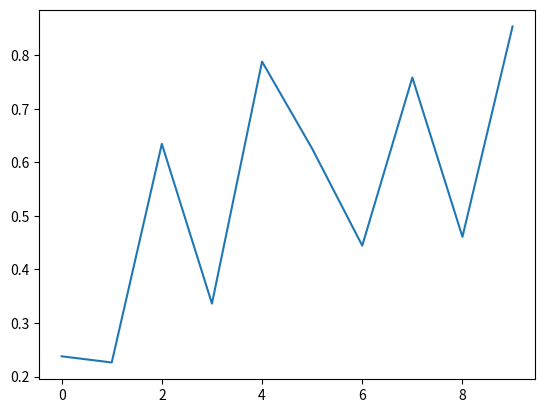

The script that saved this image:
import numpy as np
import matplotlib.pyplot as plt


def onclick(event):
    print('%s click: button=%d, x=%d, y=%d, xdata=%f, ydata=%f' %
          ('double' if event.dblclick else 'single', event.button, event.x, event.y, event.xdata, event.ydata))


fig, ax = plt.subplots()
ax.plot(np.random.rand(10))
cid = fig.canvas.mpl_connect('button_press_event', onclick)
plt.show()


def Span_Manager(Wlow, Whig):
    # Check to make sure we are at the measuring lines screen
    if (pv.CurrentScreen == 'LINEMESURER'):

        # Check we are not just clicking on the plot
        if (Wlow != Whig):

            # Clear the plot
            pv.reset_fig()

            # Case selecting 1/3 region
            if len(pv.Selections) == 0:
                pv.Selections.append(Wlow)
                pv.Selections.append(Whig)

            # Case selecting 2/3 region
            elif len(pv.Selections) == 2:
                pv.Selections.append(Wlow)
                pv.Selections.append(Whig)
                pv.Selections.sort()

            # Case selecting 3/3 region
            elif len(pv.Selections) == 4:
                pv.Selections.append(Wlow)
                pv.Selections.append(Whig)
                pv.Selections.sort()

            elif len(pv.Selections) == 6:

                # Caso que se corrija la region de la linea
                if (Wlow > pv.Selections[1] and Whig < pv.Selections[4]):
                    pv.Selections[2] = Wlow
                    pv.Selections[3] = Whig

                # Caso que se corrija el continuum izquierdo
                elif (Wlow < pv.Selections[2] and Whig < pv.Selections[2]):
                    pv.Selections[0] = Wlow
                    pv.Selections[1] = Whig

                # Caso que se corrija el continuum derecho
                elif (Wlow > pv.Selections[3] and Whig > pv.Selections[3]):
                    pv.Selections[4] = Wlow
                    pv.Selections[5] = Whig

                # Case we want to select the complete region
                elif (Wlow < pv.Selections[0] and Whig > pv.Selections[5]):

                    # Remove line from dataframe and save it
                    pv.remove_lines_df(pv.current_df, pv.Current_Label)

                    # Save lines log df
                    pv.save_lineslog_dataframe(pv.current_df, pv.lineslog_df_address)

                    # Clear the selections
                    del pv.Selections[:]

            elif len(pv.Selections) > 6:
                print
                "WARNING: Selections size over limits 6"

            pv.ManagePlots()

        pv.FigCanvas.draw()

    return